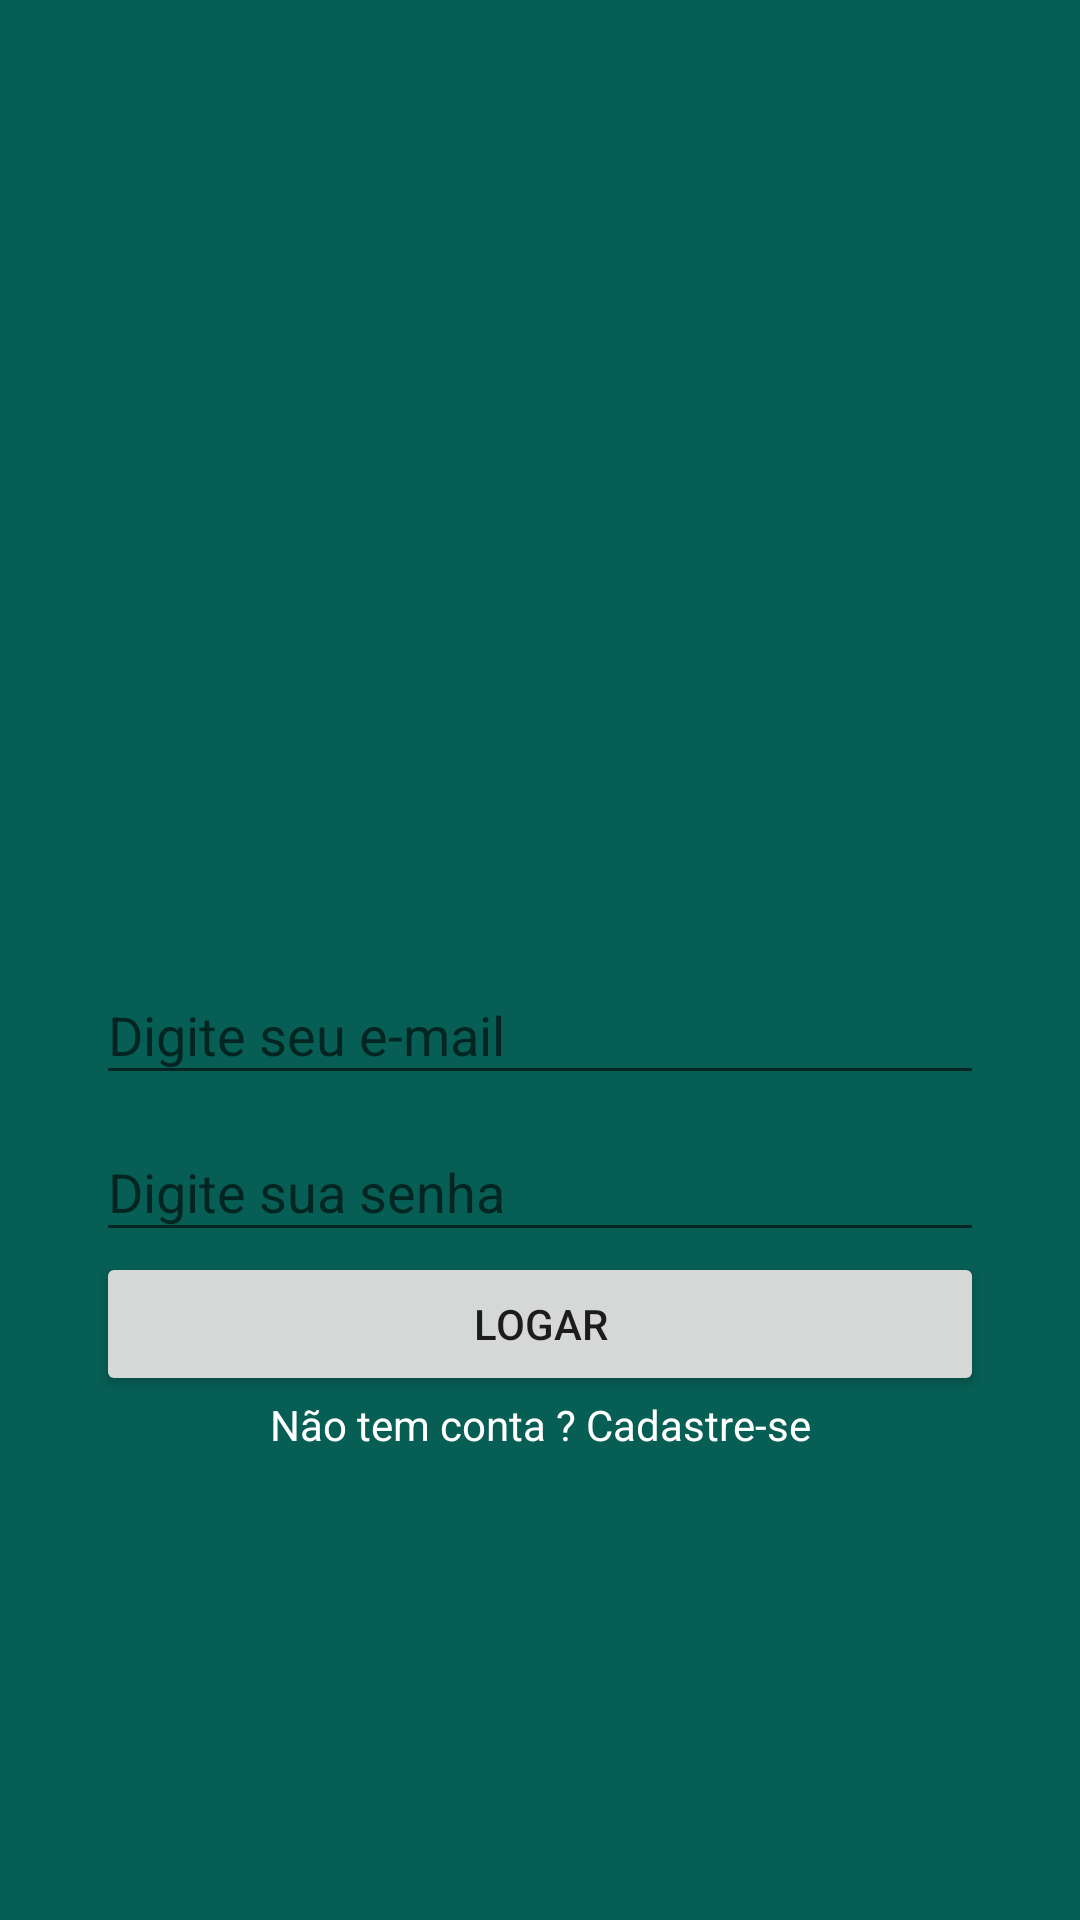

Reconstruct the res/layout file that produces this screen, plus the resources it refers to.
<!-- AndroidManifest.xml: application theme AppTheme -->
<!-- res/layout/activity_login.xml -->
<?xml version="1.0" encoding="utf-8"?>
<android.support.constraint.ConstraintLayout xmlns:android="http://schemas.android.com/apk/res/android"
    xmlns:app="http://schemas.android.com/apk/res-auto"
    xmlns:tools="http://schemas.android.com/tools"
    android:layout_width="match_parent"
    android:layout_height="match_parent"
    android:background="@color/colorPrimary"
    tools:context=".LoginActivity">

    <ImageView
        android:id="@+id/imageView"
        android:layout_width="200dp"
        android:layout_height="157dp"
        app:layout_constraintBottom_toTopOf="@+id/textInputLayout"
        app:layout_constraintEnd_toEndOf="parent"
        app:layout_constraintStart_toStartOf="parent"
        app:layout_constraintTop_toTopOf="parent"
        app:layout_constraintVertical_chainStyle="packed"
        app:srcCompat="@drawable/logo" />

    <android.support.design.widget.TextInputLayout
        android:id="@+id/textInputLayout"
        android:layout_width="0dp"
        android:layout_height="wrap_content"
        android:layout_marginEnd="32dp"
        android:layout_marginLeft="32dp"
        android:layout_marginRight="32dp"
        android:layout_marginStart="32dp"
        app:layout_constraintBottom_toTopOf="@+id/textInputLayout2"
        app:layout_constraintEnd_toEndOf="parent"
        app:layout_constraintStart_toStartOf="parent"
        app:layout_constraintTop_toBottomOf="@+id/imageView">

        <android.support.design.widget.TextInputEditText
            android:layout_width="match_parent"
            android:layout_height="wrap_content"
            android:hint="@string/digite_email" />
    </android.support.design.widget.TextInputLayout>

    <android.support.design.widget.TextInputLayout
        android:id="@+id/textInputLayout2"
        android:layout_width="0dp"
        android:layout_height="wrap_content"
        android:layout_marginEnd="32dp"
        android:layout_marginLeft="32dp"
        android:layout_marginRight="32dp"
        android:layout_marginStart="32dp"
        app:layout_constraintBottom_toTopOf="@+id/button"
        app:layout_constraintEnd_toEndOf="parent"
        app:layout_constraintStart_toStartOf="parent"
        app:layout_constraintTop_toBottomOf="@+id/textInputLayout">

        <android.support.design.widget.TextInputEditText
            android:layout_width="match_parent"
            android:layout_height="wrap_content"
            android:hint="@string/digite_senha" />
    </android.support.design.widget.TextInputLayout>

    <Button
        android:id="@+id/button"
        android:layout_width="0dp"
        android:layout_height="wrap_content"
        android:layout_marginEnd="32dp"
        android:layout_marginLeft="32dp"
        android:layout_marginRight="32dp"
        android:layout_marginStart="32dp"
        android:text="@string/butao_logar"
        app:layout_constraintBottom_toTopOf="@+id/textView"
        app:layout_constraintEnd_toEndOf="parent"
        app:layout_constraintStart_toStartOf="parent"
        app:layout_constraintTop_toBottomOf="@+id/textInputLayout2" />

    <TextView
        android:id="@+id/textView"
        android:layout_width="wrap_content"
        android:layout_height="wrap_content"
        android:text="@string/nao_tem_conta"
        android:textColor="@android:color/white"
        app:layout_constraintBottom_toBottomOf="parent"
        app:layout_constraintEnd_toEndOf="parent"
        app:layout_constraintStart_toStartOf="parent"
        app:layout_constraintTop_toBottomOf="@+id/button" />
</android.support.constraint.ConstraintLayout>
<!-- resources referenced by this layout -->
<resources>
  <color name="colorPrimary">#075E54</color>
  <string name="butao_logar">Logar</string>
  <string name="digite_email">Digite seu e-mail</string>
  <string name="digite_senha">Digite sua senha</string>
  <string name="nao_tem_conta">Não tem conta ? Cadastre-se</string>
  <style name="AppTheme" parent="Theme.AppCompat.Light.NoActionBar">
              
              <item name="colorPrimary">@color/colorPrimary</item>
              <item name="colorPrimaryDark">@color/colorPrimaryDark</item>
              <item name="colorAccent">@color/colorAccent</item>
          </style>
  <color name="colorPrimaryDark">#054d44</color>
  <color name="colorAccent">#25d366</color>
</resources>
